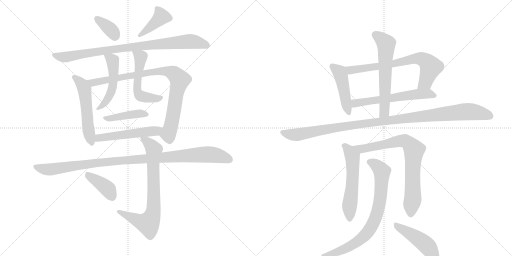
t = 0.00 s
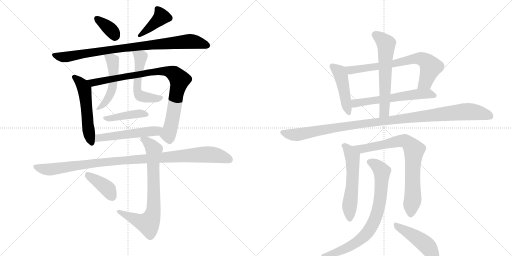
t = 3.20 s
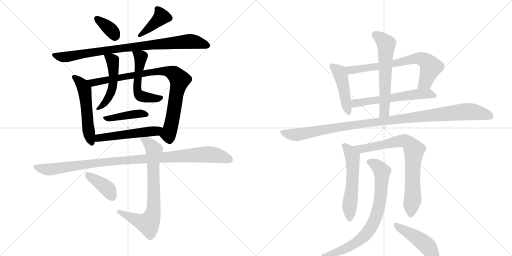
t = 6.41 s
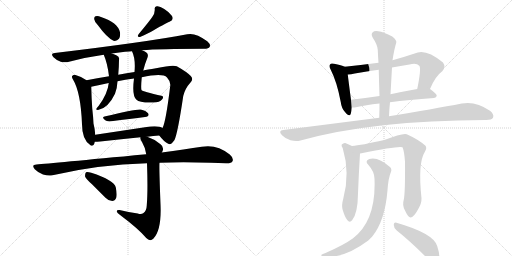
t = 9.61 s
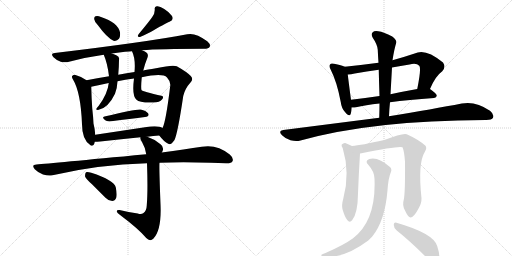
t = 12.81 s
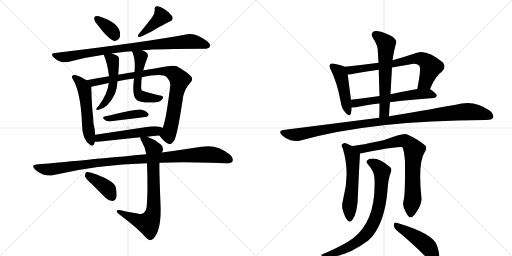
t = 16.01 s

The animated SVG that drew these frames (rendered in a browser with its animation timeline set to each time). Animation: 21 CSS @keyframes rules; one cycle of 16.01 s.

<svg version="1.1" viewBox="0 0 2048 1024" xmlns="http://www.w3.org/2000/svg">
  <g stroke="lightgray" stroke-dasharray="1,1" stroke-width="1" transform="scale(4, 4)">
    <line x1="0" y1="0" x2="256" y2="256"></line>
    <line x1="256" y1="0" x2="0" y2="256"></line>
    <line x1="128" y1="0" x2="128" y2="256"></line>
    <line x1="0" y1="128" x2="256" y2="128"></line>
    <line x1="256" y1="0" x2="512" y2="256"></line>
    <line x1="512" y1="0" x2="256" y2="256"></line>
    <line x1="384" y1="0" x2="384" y2="256"></line>
    <line x1="256" y1="128" x2="512" y2="128"></line>
  </g>
<g transform="scale(1, -1) translate(0, -850)">
   <style type="text/css">
    @keyframes keyframes0 {
      from {
       stroke: black;
       stroke-dashoffset: 356;
       stroke-width: 128;
       }
       54% {
       animation-timing-function: step-end;
       stroke: black;
       stroke-dashoffset: 0;
       stroke-width: 128;
       }
       to {
       stroke: black;
       stroke-width: 1024;
       }
       }
       #make-me-a-hanzi-animation-0 {
         animation: keyframes0 0.539714s both;
         animation-delay: 0.000000s;
         animation-timing-function: linear;
       }
    @keyframes keyframes1 {
      from {
       stroke: black;
       stroke-dashoffset: 397;
       stroke-width: 128;
       }
       56% {
       animation-timing-function: step-end;
       stroke: black;
       stroke-dashoffset: 0;
       stroke-width: 128;
       }
       to {
       stroke: black;
       stroke-width: 1024;
       }
       }
       #make-me-a-hanzi-animation-1 {
         animation: keyframes1 0.573079s both;
         animation-delay: 0.539714s;
         animation-timing-function: linear;
       }
    @keyframes keyframes2 {
      from {
       stroke: black;
       stroke-dashoffset: 876;
       stroke-width: 128;
       }
       74% {
       animation-timing-function: step-end;
       stroke: black;
       stroke-dashoffset: 0;
       stroke-width: 128;
       }
       to {
       stroke: black;
       stroke-width: 1024;
       }
       }
       #make-me-a-hanzi-animation-2 {
         animation: keyframes2 0.962891s both;
         animation-delay: 1.112793s;
         animation-timing-function: linear;
       }
    @keyframes keyframes3 {
      from {
       stroke: black;
       stroke-dashoffset: 540;
       stroke-width: 128;
       }
       64% {
       animation-timing-function: step-end;
       stroke: black;
       stroke-dashoffset: 0;
       stroke-width: 128;
       }
       to {
       stroke: black;
       stroke-width: 1024;
       }
       }
       #make-me-a-hanzi-animation-3 {
         animation: keyframes3 0.689453s both;
         animation-delay: 2.075684s;
         animation-timing-function: linear;
       }
    @keyframes keyframes4 {
      from {
       stroke: black;
       stroke-dashoffset: 885;
       stroke-width: 128;
       }
       74% {
       animation-timing-function: step-end;
       stroke: black;
       stroke-dashoffset: 0;
       stroke-width: 128;
       }
       to {
       stroke: black;
       stroke-width: 1024;
       }
       }
       #make-me-a-hanzi-animation-4 {
         animation: keyframes4 0.970215s both;
         animation-delay: 2.765137s;
         animation-timing-function: linear;
       }
    @keyframes keyframes5 {
      from {
       stroke: black;
       stroke-dashoffset: 505;
       stroke-width: 128;
       }
       62% {
       animation-timing-function: step-end;
       stroke: black;
       stroke-dashoffset: 0;
       stroke-width: 128;
       }
       to {
       stroke: black;
       stroke-width: 1024;
       }
       }
       #make-me-a-hanzi-animation-5 {
         animation: keyframes5 0.660970s both;
         animation-delay: 3.735352s;
         animation-timing-function: linear;
       }
    @keyframes keyframes6 {
      from {
       stroke: black;
       stroke-dashoffset: 525;
       stroke-width: 128;
       }
       63% {
       animation-timing-function: step-end;
       stroke: black;
       stroke-dashoffset: 0;
       stroke-width: 128;
       }
       to {
       stroke: black;
       stroke-width: 1024;
       }
       }
       #make-me-a-hanzi-animation-6 {
         animation: keyframes6 0.677246s both;
         animation-delay: 4.396322s;
         animation-timing-function: linear;
       }
    @keyframes keyframes7 {
      from {
       stroke: black;
       stroke-dashoffset: 410;
       stroke-width: 128;
       }
       57% {
       animation-timing-function: step-end;
       stroke: black;
       stroke-dashoffset: 0;
       stroke-width: 128;
       }
       to {
       stroke: black;
       stroke-width: 1024;
       }
       }
       #make-me-a-hanzi-animation-7 {
         animation: keyframes7 0.583659s both;
         animation-delay: 5.073568s;
         animation-timing-function: linear;
       }
    @keyframes keyframes8 {
      from {
       stroke: black;
       stroke-dashoffset: 521;
       stroke-width: 128;
       }
       63% {
       animation-timing-function: step-end;
       stroke: black;
       stroke-dashoffset: 0;
       stroke-width: 128;
       }
       to {
       stroke: black;
       stroke-width: 1024;
       }
       }
       #make-me-a-hanzi-animation-8 {
         animation: keyframes8 0.673991s both;
         animation-delay: 5.657227s;
         animation-timing-function: linear;
       }
    @keyframes keyframes9 {
      from {
       stroke: black;
       stroke-dashoffset: 1039;
       stroke-width: 128;
       }
       77% {
       animation-timing-function: step-end;
       stroke: black;
       stroke-dashoffset: 0;
       stroke-width: 128;
       }
       to {
       stroke: black;
       stroke-width: 1024;
       }
       }
       #make-me-a-hanzi-animation-9 {
         animation: keyframes9 1.095540s both;
         animation-delay: 6.331217s;
         animation-timing-function: linear;
       }
    @keyframes keyframes10 {
      from {
       stroke: black;
       stroke-dashoffset: 751;
       stroke-width: 128;
       }
       71% {
       animation-timing-function: step-end;
       stroke: black;
       stroke-dashoffset: 0;
       stroke-width: 128;
       }
       to {
       stroke: black;
       stroke-width: 1024;
       }
       }
       #make-me-a-hanzi-animation-10 {
         animation: keyframes10 0.861165s both;
         animation-delay: 7.426758s;
         animation-timing-function: linear;
       }
    @keyframes keyframes11 {
      from {
       stroke: black;
       stroke-dashoffset: 393;
       stroke-width: 128;
       }
       56% {
       animation-timing-function: step-end;
       stroke: black;
       stroke-dashoffset: 0;
       stroke-width: 128;
       }
       to {
       stroke: black;
       stroke-width: 1024;
       }
       }
       #make-me-a-hanzi-animation-11 {
         animation: keyframes11 0.569824s both;
         animation-delay: 8.287923s;
         animation-timing-function: linear;
       }
    @keyframes keyframes12 {
      from {
       stroke: black;
       stroke-dashoffset: 457;
       stroke-width: 128;
       }
       60% {
       animation-timing-function: step-end;
       stroke: black;
       stroke-dashoffset: 0;
       stroke-width: 128;
       }
       to {
       stroke: black;
       stroke-width: 1024;
       }
       }
       #make-me-a-hanzi-animation-12 {
         animation: keyframes12 0.621908s both;
         animation-delay: 8.857747s;
         animation-timing-function: linear;
       }
    @keyframes keyframes13 {
      from {
       stroke: black;
       stroke-dashoffset: 707;
       stroke-width: 128;
       }
       70% {
       animation-timing-function: step-end;
       stroke: black;
       stroke-dashoffset: 0;
       stroke-width: 128;
       }
       to {
       stroke: black;
       stroke-width: 1024;
       }
       }
       #make-me-a-hanzi-animation-13 {
         animation: keyframes13 0.825358s both;
         animation-delay: 9.479655s;
         animation-timing-function: linear;
       }
    @keyframes keyframes14 {
      from {
       stroke: black;
       stroke-dashoffset: 591;
       stroke-width: 128;
       }
       66% {
       animation-timing-function: step-end;
       stroke: black;
       stroke-dashoffset: 0;
       stroke-width: 128;
       }
       to {
       stroke: black;
       stroke-width: 1024;
       }
       }
       #make-me-a-hanzi-animation-14 {
         animation: keyframes14 0.730957s both;
         animation-delay: 10.305013s;
         animation-timing-function: linear;
       }
    @keyframes keyframes15 {
      from {
       stroke: black;
       stroke-dashoffset: 606;
       stroke-width: 128;
       }
       66% {
       animation-timing-function: step-end;
       stroke: black;
       stroke-dashoffset: 0;
       stroke-width: 128;
       }
       to {
       stroke: black;
       stroke-width: 1024;
       }
       }
       #make-me-a-hanzi-animation-15 {
         animation: keyframes15 0.743164s both;
         animation-delay: 11.035970s;
         animation-timing-function: linear;
       }
    @keyframes keyframes16 {
      from {
       stroke: black;
       stroke-dashoffset: 1095;
       stroke-width: 128;
       }
       78% {
       animation-timing-function: step-end;
       stroke: black;
       stroke-dashoffset: 0;
       stroke-width: 128;
       }
       to {
       stroke: black;
       stroke-width: 1024;
       }
       }
       #make-me-a-hanzi-animation-16 {
         animation: keyframes16 1.141113s both;
         animation-delay: 11.779134s;
         animation-timing-function: linear;
       }
    @keyframes keyframes17 {
      from {
       stroke: black;
       stroke-dashoffset: 560;
       stroke-width: 128;
       }
       65% {
       animation-timing-function: step-end;
       stroke: black;
       stroke-dashoffset: 0;
       stroke-width: 128;
       }
       to {
       stroke: black;
       stroke-width: 1024;
       }
       }
       #make-me-a-hanzi-animation-17 {
         animation: keyframes17 0.705729s both;
         animation-delay: 12.920247s;
         animation-timing-function: linear;
       }
    @keyframes keyframes18 {
      from {
       stroke: black;
       stroke-dashoffset: 771;
       stroke-width: 128;
       }
       72% {
       animation-timing-function: step-end;
       stroke: black;
       stroke-dashoffset: 0;
       stroke-width: 128;
       }
       to {
       stroke: black;
       stroke-width: 1024;
       }
       }
       #make-me-a-hanzi-animation-18 {
         animation: keyframes18 0.877441s both;
         animation-delay: 13.625977s;
         animation-timing-function: linear;
       }
    @keyframes keyframes19 {
      from {
       stroke: black;
       stroke-dashoffset: 779;
       stroke-width: 128;
       }
       72% {
       animation-timing-function: step-end;
       stroke: black;
       stroke-dashoffset: 0;
       stroke-width: 128;
       }
       to {
       stroke: black;
       stroke-width: 1024;
       }
       }
       #make-me-a-hanzi-animation-19 {
         animation: keyframes19 0.883952s both;
         animation-delay: 14.503418s;
         animation-timing-function: linear;
       }
    @keyframes keyframes20 {
      from {
       stroke: black;
       stroke-dashoffset: 461;
       stroke-width: 128;
       }
       60% {
       animation-timing-function: step-end;
       stroke: black;
       stroke-dashoffset: 0;
       stroke-width: 128;
       }
       to {
       stroke: black;
       stroke-width: 1024;
       }
       }
       #make-me-a-hanzi-animation-20 {
         animation: keyframes20 0.625163s both;
         animation-delay: 15.387370s;
         animation-timing-function: linear;
       }
</style>
<path d="M 391 750 Q 428 699 454 687 Q 467 684 476 695 Q 482 705 480 721 Q 471 760 404 782 Q 391 788 382 785 Q 376 784 377 773 Q 378 763 391 750 Z" fill="lightgray"></path> 
<path d="M 609 782 Q 599 767 555 714 Q 545 701 560 702 Q 594 717 613 728 Q 670 761 678 763 Q 697 770 688 786 Q 678 801 657 814 Q 638 827 627 825 Q 617 824 619 813 Q 620 797 609 782 Z" fill="lightgray"></path> 
<path d="M 568 649 Q 637 655 816 655 Q 834 655 839 663 Q 843 673 829 685 Q 781 721 749 713 Q 587 682 219 638 Q 200 637 214 621 Q 227 608 243 603 Q 262 599 276 603 Q 342 621 415 631 L 447 636 Q 513 645 528 645 L 568 649 Z" fill="lightgray"></path> 
<path d="M 346 529 Q 325 544 302 550 Q 296 553 291 548 Q 284 544 292 532 Q 323 481 328 353 Q 328 290 362 269 L 363 268 Q 376 264 379 283 L 381 311 Q 380 332 374 356 Q 373 381 369 416 Q 366 458 365 503 C 365 517 365 517 346 529 Z" fill="lightgray"></path> 
<path d="M 637 308 Q 656 283 673 275 Q 683 268 698 290 Q 711 318 733 466 Q 740 496 762 520 Q 775 533 763 546 Q 748 562 707 585 Q 691 592 624 577 Q 588 571 573 568 L 538 562 Q 507 558 473 551 L 436 545 Q 387 538 346 529 C 317 523 336 497 365 503 Q 396 510 435 518 L 470 525 Q 500 532 536 536 L 567 541 Q 651 559 668 540 Q 683 524 681 507 Q 663 360 650 338 C 640 310 635 310 637 308 Z" fill="lightgray"></path> 
<path d="M 415 631 Q 430 597 436 545 L 435 518 Q 431 476 395 427 Q 386 418 385 414 Q 384 410 392 410 Q 432 416 460 475 Q 469 499 470 525 L 473 551 Q 476 587 476 610 Q 480 623 465 629 Q 455 633 447 636 C 419 647 407 651 415 631 Z" fill="lightgray"></path> 
<path d="M 573 568 Q 579 593 590 620 Q 594 630 588 638 Q 581 644 568 649 C 540 661 517 671 528 645 Q 543 614 538 562 L 536 536 Q 527 467 546 451 Q 558 438 614 440 Q 639 440 648 452 Q 655 459 650 466 Q 569 484 566 490 Q 563 497 567 541 L 573 568 Z" fill="lightgray"></path> 
<path d="M 418 384 Q 405 381 421 369 Q 428 363 445 365 Q 523 375 580 382 Q 599 385 593 396 Q 584 408 563 412 Q 545 415 418 384 Z" fill="lightgray"></path> 
<path d="M 589 303 Q 613 307 637 308 C 667 310 677 325 650 338 Q 646 341 638 343 Q 617 347 580 341 Q 474 325 381 311 C 351 307 349 282 379 283 Q 388 283 401 284 Q 488 294 562 301 L 589 303 Z" fill="lightgray"></path> 
<path d="M 638 199 Q 729 203 842 199 Q 875 198 904 197 Q 925 196 930 205 Q 936 217 919 232 Q 868 274 807 263 Q 740 253 647 240 L 585 233 Q 204 197 146 192 Q 124 191 139 173 Q 154 158 172 152 Q 194 145 210 149 Q 393 192 588 197 L 638 199 Z" fill="lightgray"></path> 
<path d="M 551 -4 Q 514 2 478 10 Q 466 11 467 4 Q 468 -2 479 -9 Q 555 -66 585 -102 Q 600 -118 614 -104 Q 647 -68 642 34 Q 636 187 638 199 L 647 240 Q 648 241 649 243 Q 658 261 642 273 Q 617 294 589 303 C 561 314 559 315 562 301 Q 559 295 568 282 Q 581 260 585 233 L 588 197 Q 592 86 587 28 Q 586 6 574 -2 Q 565 -9 551 -4 Z" fill="lightgray"></path> 
<path d="M 368 113 Q 393 88 422 59 Q 434 46 449 46 Q 459 46 465 59 Q 469 72 463 101 Q 457 129 365 159 Q 350 163 344 161 Q 340 157 340 145 Q 343 135 368 113 Z" fill="lightgray"></path> 
<path d="M 1379 583 Q 1367 589 1336 595 Q 1324 598 1321 593 Q 1314 587 1323 571 Q 1348 522 1363 442 Q 1366 417 1380 402 Q 1398 380 1403 395 Q 1406 405 1407 420 L 1404 451 Q 1394 526 1391 552 C 1388 579 1388 579 1379 583 Z" fill="lightgray"></path> 
<path d="M 1720 494 Q 1741 545 1769 565 Q 1785 581 1772 600 Q 1709 651 1671 640 Q 1617 622 1570 609 L 1514 599 Q 1447 590 1379 583 C 1349 580 1361 550 1391 552 Q 1404 552 1419 556 Q 1467 565 1515 571 L 1568 580 Q 1602 587 1638 592 Q 1666 599 1677 587 Q 1686 578 1669 494 C 1663 465 1708 467 1720 494 Z" fill="lightgray"></path> 
<path d="M 1560 441 Q 1633 451 1736 458 Q 1746 459 1747 467 Q 1748 474 1720 494 C 1710 501 1699 499 1669 494 Q 1612 484 1562 473 L 1518 466 Q 1457 457 1404 451 C 1374 448 1377 420 1407 420 Q 1414 419 1424 421 Q 1461 430 1518 436 L 1560 441 Z" fill="lightgray"></path> 
<path d="M 1556 385 Q 1557 413 1560 441 L 1562 473 L 1568 580 L 1570 609 Q 1577 654 1585 679 Q 1588 689 1569 704 Q 1535 722 1513 725 Q 1497 728 1490 720 Q 1483 713 1491 699 Q 1510 671 1511 651 Q 1512 626 1514 599 L 1515 571 Q 1516 522 1518 466 L 1518 436 Q 1518 409 1517 379 C 1516 349 1555 355 1556 385 Z" fill="lightgray"></path> 
<path d="M 1517 379 L 1133 330 Q 1111 327 1128 309 Q 1143 294 1162 289 Q 1184 283 1202 288 Q 1493 369 1941 370 L 1945 370 Q 1967 370 1972 379 Q 1978 392 1960 407 Q 1903 447 1847 436 Q 1735 414 1556 385 L 1517 379 Z" fill="lightgray"></path> 
<path d="M 1408 266 Q 1395 273 1381 278 Q 1374 279 1367 272 Q 1364 268 1371 257 Q 1401 157 1373 55 Q 1366 30 1370 13 Q 1379 -18 1389 -30 Q 1399 -43 1409 -30 Q 1431 -3 1432 76 Q 1435 155 1440 236 C 1441 249 1435 252 1408 266 Z" fill="lightgray"></path> 
<path d="M 1615 51 Q 1608 29 1620 8 Q 1633 -20 1642 -20 Q 1655 -19 1672 12 Q 1687 37 1686 57 Q 1671 198 1699 242 Q 1709 258 1702 267 Q 1674 292 1627 313 Q 1612 319 1537 290 Q 1444 269 1408 266 C 1378 263 1411 230 1440 236 Q 1443 237 1446 237 Q 1597 268 1610 261 Q 1617 245 1620 203 Q 1621 76 1615 51 Z" fill="lightgray"></path> 
<path d="M 1498 135 Q 1505 -33 1411 -104 Q 1377 -129 1302 -162 Q 1289 -166 1286 -169 Q 1282 -173 1296 -177 Q 1377 -184 1473 -112 L 1489 -96 Q 1540 -33 1550 89 Q 1553 137 1564 163 Q 1568 173 1561 181 Q 1513 224 1477 214 Q 1458 207 1473 191 Q 1498 163 1498 135 Z" fill="lightgray"></path> 
<path d="M 1587 -72 Q 1641 -115 1705 -179 Q 1721 -198 1737 -201 Q 1746 -202 1753 -191 Q 1763 -178 1749 -135 Q 1736 -84 1586 -41 Q 1576 -37 1575 -49 Q 1575 -62 1587 -72 Z" fill="lightgray"></path> 
      <clipPath id="make-me-a-hanzi-clip-0">
      <path d="M 391 750 Q 428 699 454 687 Q 467 684 476 695 Q 482 705 480 721 Q 471 760 404 782 Q 391 788 382 785 Q 376 784 377 773 Q 378 763 391 750 Z" fill="lightgray"></path>
      </clipPath>
      <path clip-path="url(#make-me-a-hanzi-clip-0)" d="M 388 776 L 446 728 L 459 707 " fill="none" id="make-me-a-hanzi-animation-0" stroke-dasharray="228 456" stroke-linecap="round"></path>

      <clipPath id="make-me-a-hanzi-clip-1">
      <path d="M 609 782 Q 599 767 555 714 Q 545 701 560 702 Q 594 717 613 728 Q 670 761 678 763 Q 697 770 688 786 Q 678 801 657 814 Q 638 827 627 825 Q 617 824 619 813 Q 620 797 609 782 Z" fill="lightgray"></path>
      </clipPath>
      <path clip-path="url(#make-me-a-hanzi-clip-1)" d="M 632 813 L 646 783 L 565 711 " fill="none" id="make-me-a-hanzi-animation-1" stroke-dasharray="269 538" stroke-linecap="round"></path>

      <clipPath id="make-me-a-hanzi-clip-2">
      <path d="M 568 649 Q 637 655 816 655 Q 834 655 839 663 Q 843 673 829 685 Q 781 721 749 713 Q 587 682 219 638 Q 200 637 214 621 Q 227 608 243 603 Q 262 599 276 603 Q 342 621 415 631 L 447 636 Q 513 645 528 645 L 568 649 Z" fill="lightgray"></path>
      </clipPath>
      <path clip-path="url(#make-me-a-hanzi-clip-2)" d="M 216 630 L 261 622 L 464 655 L 749 684 L 795 680 L 829 668 " fill="none" id="make-me-a-hanzi-animation-2" stroke-dasharray="748 1496" stroke-linecap="round"></path>

      <clipPath id="make-me-a-hanzi-clip-3">
      <path d="M 346 529 Q 325 544 302 550 Q 296 553 291 548 Q 284 544 292 532 Q 323 481 328 353 Q 328 290 362 269 L 363 268 Q 376 264 379 283 L 381 311 Q 380 332 374 356 Q 373 381 369 416 Q 366 458 365 503 C 365 517 365 517 346 529 Z" fill="lightgray"></path>
      </clipPath>
      <path clip-path="url(#make-me-a-hanzi-clip-3)" d="M 298 540 L 321 521 L 338 490 L 354 328 L 367 273 " fill="none" id="make-me-a-hanzi-animation-3" stroke-dasharray="412 824" stroke-linecap="round"></path>

      <clipPath id="make-me-a-hanzi-clip-4">
      <path d="M 637 308 Q 656 283 673 275 Q 683 268 698 290 Q 711 318 733 466 Q 740 496 762 520 Q 775 533 763 546 Q 748 562 707 585 Q 691 592 624 577 Q 588 571 573 568 L 538 562 Q 507 558 473 551 L 436 545 Q 387 538 346 529 C 317 523 336 497 365 503 Q 396 510 435 518 L 470 525 Q 500 532 536 536 L 567 541 Q 651 559 668 540 Q 683 524 681 507 Q 663 360 650 338 C 640 310 635 310 637 308 Z" fill="lightgray"></path>
      </clipPath>
      <path clip-path="url(#make-me-a-hanzi-clip-4)" d="M 354 528 L 372 520 L 637 566 L 694 557 L 719 531 L 681 334 L 672 313 L 649 309 " fill="none" id="make-me-a-hanzi-animation-4" stroke-dasharray="757 1514" stroke-linecap="round"></path>

      <clipPath id="make-me-a-hanzi-clip-5">
      <path d="M 415 631 Q 430 597 436 545 L 435 518 Q 431 476 395 427 Q 386 418 385 414 Q 384 410 392 410 Q 432 416 460 475 Q 469 499 470 525 L 473 551 Q 476 587 476 610 Q 480 623 465 629 Q 455 633 447 636 C 419 647 407 651 415 631 Z" fill="lightgray"></path>
      </clipPath>
      <path clip-path="url(#make-me-a-hanzi-clip-5)" d="M 421 627 L 451 604 L 453 520 L 433 457 L 416 433 L 390 415 " fill="none" id="make-me-a-hanzi-animation-5" stroke-dasharray="377 754" stroke-linecap="round"></path>

      <clipPath id="make-me-a-hanzi-clip-6">
      <path d="M 573 568 Q 579 593 590 620 Q 594 630 588 638 Q 581 644 568 649 C 540 661 517 671 528 645 Q 543 614 538 562 L 536 536 Q 527 467 546 451 Q 558 438 614 440 Q 639 440 648 452 Q 655 459 650 466 Q 569 484 566 490 Q 563 497 567 541 L 573 568 Z" fill="lightgray"></path>
      </clipPath>
      <path clip-path="url(#make-me-a-hanzi-clip-6)" d="M 535 642 L 562 620 L 548 524 L 552 477 L 560 468 L 586 460 L 620 456 L 636 461 " fill="none" id="make-me-a-hanzi-animation-6" stroke-dasharray="397 794" stroke-linecap="round"></path>

      <clipPath id="make-me-a-hanzi-clip-7">
      <path d="M 418 384 Q 405 381 421 369 Q 428 363 445 365 Q 523 375 580 382 Q 599 385 593 396 Q 584 408 563 412 Q 545 415 418 384 Z" fill="lightgray"></path>
      </clipPath>
      <path clip-path="url(#make-me-a-hanzi-clip-7)" d="M 431 379 L 556 396 L 584 392 " fill="none" id="make-me-a-hanzi-animation-7" stroke-dasharray="282 564" stroke-linecap="round"></path>

      <clipPath id="make-me-a-hanzi-clip-8">
      <path d="M 589 303 Q 613 307 637 308 C 667 310 677 325 650 338 Q 646 341 638 343 Q 617 347 580 341 Q 474 325 381 311 C 351 307 349 282 379 283 Q 388 283 401 284 Q 488 294 562 301 L 589 303 Z" fill="lightgray"></path>
      </clipPath>
      <path clip-path="url(#make-me-a-hanzi-clip-8)" d="M 384 290 L 405 300 L 625 326 L 642 336 " fill="none" id="make-me-a-hanzi-animation-8" stroke-dasharray="393 786" stroke-linecap="round"></path>

      <clipPath id="make-me-a-hanzi-clip-9">
      <path d="M 638 199 Q 729 203 842 199 Q 875 198 904 197 Q 925 196 930 205 Q 936 217 919 232 Q 868 274 807 263 Q 740 253 647 240 L 585 233 Q 204 197 146 192 Q 124 191 139 173 Q 154 158 172 152 Q 194 145 210 149 Q 393 192 588 197 L 638 199 Z" fill="lightgray"></path>
      </clipPath>
      <path clip-path="url(#make-me-a-hanzi-clip-9)" d="M 142 183 L 201 172 L 472 209 L 830 233 L 863 230 L 918 212 " fill="none" id="make-me-a-hanzi-animation-9" stroke-dasharray="911 1822" stroke-linecap="round"></path>

      <clipPath id="make-me-a-hanzi-clip-10">
      <path d="M 551 -4 Q 514 2 478 10 Q 466 11 467 4 Q 468 -2 479 -9 Q 555 -66 585 -102 Q 600 -118 614 -104 Q 647 -68 642 34 Q 636 187 638 199 L 647 240 Q 648 241 649 243 Q 658 261 642 273 Q 617 294 589 303 C 561 314 559 315 562 301 Q 559 295 568 282 Q 581 260 585 233 L 588 197 Q 592 86 587 28 Q 586 6 574 -2 Q 565 -9 551 -4 Z" fill="lightgray"></path>
      </clipPath>
      <path clip-path="url(#make-me-a-hanzi-clip-10)" d="M 569 297 L 616 252 L 616 43 L 609 -15 L 593 -44 L 564 -38 L 474 4 " fill="none" id="make-me-a-hanzi-animation-10" stroke-dasharray="623 1246" stroke-linecap="round"></path>

      <clipPath id="make-me-a-hanzi-clip-11">
      <path d="M 368 113 Q 393 88 422 59 Q 434 46 449 46 Q 459 46 465 59 Q 469 72 463 101 Q 457 129 365 159 Q 350 163 344 161 Q 340 157 340 145 Q 343 135 368 113 Z" fill="lightgray"></path>
      </clipPath>
      <path clip-path="url(#make-me-a-hanzi-clip-11)" d="M 349 155 L 433 93 L 448 64 " fill="none" id="make-me-a-hanzi-animation-11" stroke-dasharray="265 530" stroke-linecap="round"></path>

      <clipPath id="make-me-a-hanzi-clip-12">
      <path d="M 1379 583 Q 1367 589 1336 595 Q 1324 598 1321 593 Q 1314 587 1323 571 Q 1348 522 1363 442 Q 1366 417 1380 402 Q 1398 380 1403 395 Q 1406 405 1407 420 L 1404 451 Q 1394 526 1391 552 C 1388 579 1388 579 1379 583 Z" fill="lightgray"></path>
      </clipPath>
      <path clip-path="url(#make-me-a-hanzi-clip-12)" d="M 1330 585 L 1360 558 L 1392 401 " fill="none" id="make-me-a-hanzi-animation-12" stroke-dasharray="329 658" stroke-linecap="round"></path>

      <clipPath id="make-me-a-hanzi-clip-13">
      <path d="M 1720 494 Q 1741 545 1769 565 Q 1785 581 1772 600 Q 1709 651 1671 640 Q 1617 622 1570 609 L 1514 599 Q 1447 590 1379 583 C 1349 580 1361 550 1391 552 Q 1404 552 1419 556 Q 1467 565 1515 571 L 1568 580 Q 1602 587 1638 592 Q 1666 599 1677 587 Q 1686 578 1669 494 C 1663 465 1708 467 1720 494 Z" fill="lightgray"></path>
      </clipPath>
      <path clip-path="url(#make-me-a-hanzi-clip-13)" d="M 1387 580 L 1409 569 L 1681 616 L 1704 606 L 1723 581 L 1701 520 L 1675 506 " fill="none" id="make-me-a-hanzi-animation-13" stroke-dasharray="579 1158" stroke-linecap="round"></path>

      <clipPath id="make-me-a-hanzi-clip-14">
      <path d="M 1560 441 Q 1633 451 1736 458 Q 1746 459 1747 467 Q 1748 474 1720 494 C 1710 501 1699 499 1669 494 Q 1612 484 1562 473 L 1518 466 Q 1457 457 1404 451 C 1374 448 1377 420 1407 420 Q 1414 419 1424 421 Q 1461 430 1518 436 L 1560 441 Z" fill="lightgray"></path>
      </clipPath>
      <path clip-path="url(#make-me-a-hanzi-clip-14)" d="M 1411 428 L 1422 437 L 1454 443 L 1675 474 L 1714 476 L 1738 467 " fill="none" id="make-me-a-hanzi-animation-14" stroke-dasharray="463 926" stroke-linecap="round"></path>

      <clipPath id="make-me-a-hanzi-clip-15">
      <path d="M 1556 385 Q 1557 413 1560 441 L 1562 473 L 1568 580 L 1570 609 Q 1577 654 1585 679 Q 1588 689 1569 704 Q 1535 722 1513 725 Q 1497 728 1490 720 Q 1483 713 1491 699 Q 1510 671 1511 651 Q 1512 626 1514 599 L 1515 571 Q 1516 522 1518 466 L 1518 436 Q 1518 409 1517 379 C 1516 349 1555 355 1556 385 Z" fill="lightgray"></path>
      </clipPath>
      <path clip-path="url(#make-me-a-hanzi-clip-15)" d="M 1501 711 L 1534 687 L 1545 671 L 1538 407 L 1523 386 " fill="none" id="make-me-a-hanzi-animation-15" stroke-dasharray="478 956" stroke-linecap="round"></path>

      <clipPath id="make-me-a-hanzi-clip-16">
      <path d="M 1517 379 L 1133 330 Q 1111 327 1128 309 Q 1143 294 1162 289 Q 1184 283 1202 288 Q 1493 369 1941 370 L 1945 370 Q 1967 370 1972 379 Q 1978 392 1960 407 Q 1903 447 1847 436 Q 1735 414 1556 385 L 1517 379 Z" fill="lightgray"></path>
      </clipPath>
      <path clip-path="url(#make-me-a-hanzi-clip-16)" d="M 1131 319 L 1163 311 L 1202 313 L 1388 347 L 1856 403 L 1901 402 L 1960 386 " fill="none" id="make-me-a-hanzi-animation-16" stroke-dasharray="967 1934" stroke-linecap="round"></path>

      <clipPath id="make-me-a-hanzi-clip-17">
      <path d="M 1408 266 Q 1395 273 1381 278 Q 1374 279 1367 272 Q 1364 268 1371 257 Q 1401 157 1373 55 Q 1366 30 1370 13 Q 1379 -18 1389 -30 Q 1399 -43 1409 -30 Q 1431 -3 1432 76 Q 1435 155 1440 236 C 1441 249 1435 252 1408 266 Z" fill="lightgray"></path>
      </clipPath>
      <path clip-path="url(#make-me-a-hanzi-clip-17)" d="M 1378 267 L 1398 245 L 1411 216 L 1399 -26 " fill="none" id="make-me-a-hanzi-animation-17" stroke-dasharray="432 864" stroke-linecap="round"></path>

      <clipPath id="make-me-a-hanzi-clip-18">
      <path d="M 1615 51 Q 1608 29 1620 8 Q 1633 -20 1642 -20 Q 1655 -19 1672 12 Q 1687 37 1686 57 Q 1671 198 1699 242 Q 1709 258 1702 267 Q 1674 292 1627 313 Q 1612 319 1537 290 Q 1444 269 1408 266 C 1378 263 1411 230 1440 236 Q 1443 237 1446 237 Q 1597 268 1610 261 Q 1617 245 1620 203 Q 1621 76 1615 51 Z" fill="lightgray"></path>
      </clipPath>
      <path clip-path="url(#make-me-a-hanzi-clip-18)" d="M 1422 262 L 1456 253 L 1609 288 L 1623 285 L 1646 265 L 1656 244 L 1650 191 L 1652 65 L 1643 -10 " fill="none" id="make-me-a-hanzi-animation-18" stroke-dasharray="643 1286" stroke-linecap="round"></path>

      <clipPath id="make-me-a-hanzi-clip-19">
      <path d="M 1498 135 Q 1505 -33 1411 -104 Q 1377 -129 1302 -162 Q 1289 -166 1286 -169 Q 1282 -173 1296 -177 Q 1377 -184 1473 -112 L 1489 -96 Q 1540 -33 1550 89 Q 1553 137 1564 163 Q 1568 173 1561 181 Q 1513 224 1477 214 Q 1458 207 1473 191 Q 1498 163 1498 135 Z" fill="lightgray"></path>
      </clipPath>
      <path clip-path="url(#make-me-a-hanzi-clip-19)" d="M 1478 202 L 1503 191 L 1528 164 L 1517 32 L 1497 -35 L 1473 -76 L 1424 -122 L 1342 -161 L 1292 -172 " fill="none" id="make-me-a-hanzi-animation-19" stroke-dasharray="651 1302" stroke-linecap="round"></path>

      <clipPath id="make-me-a-hanzi-clip-20">
      <path d="M 1587 -72 Q 1641 -115 1705 -179 Q 1721 -198 1737 -201 Q 1746 -202 1753 -191 Q 1763 -178 1749 -135 Q 1736 -84 1586 -41 Q 1576 -37 1575 -49 Q 1575 -62 1587 -72 Z" fill="lightgray"></path>
      </clipPath>
      <path clip-path="url(#make-me-a-hanzi-clip-20)" d="M 1586 -53 L 1652 -91 L 1706 -131 L 1737 -184 " fill="none" id="make-me-a-hanzi-animation-20" stroke-dasharray="333 666" stroke-linecap="round"></path>

</g>
</svg>
